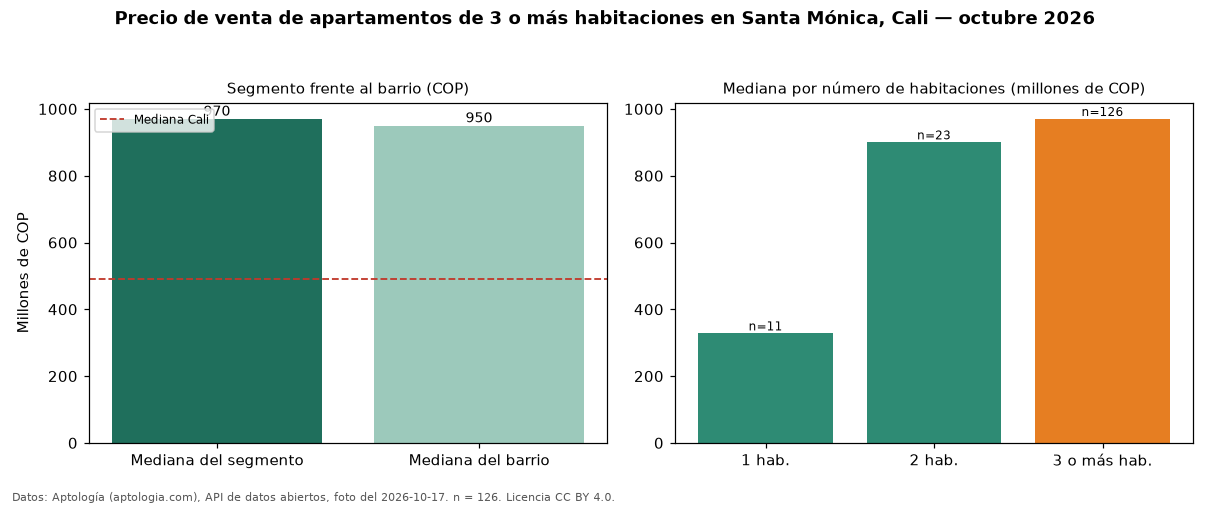

The table this chart was drawn from, first rows:
seccion, metrica, valor_cop, n
precio, mediana, 970000000, 126
habitaciones, 1, 328000000, 11
habitaciones, 2, 900000000, 23
habitaciones, 3+, 970000000, 126
barrio, mediana_barrio_todos_los_tamanos, 950000000, 161
ciudad, mediana_ciudad, 490000000, 
fuente, fecha_foto, 2026-10-17, 
fuente, atribucion, https://www.aptologia.com/venta/cali/san…, 
